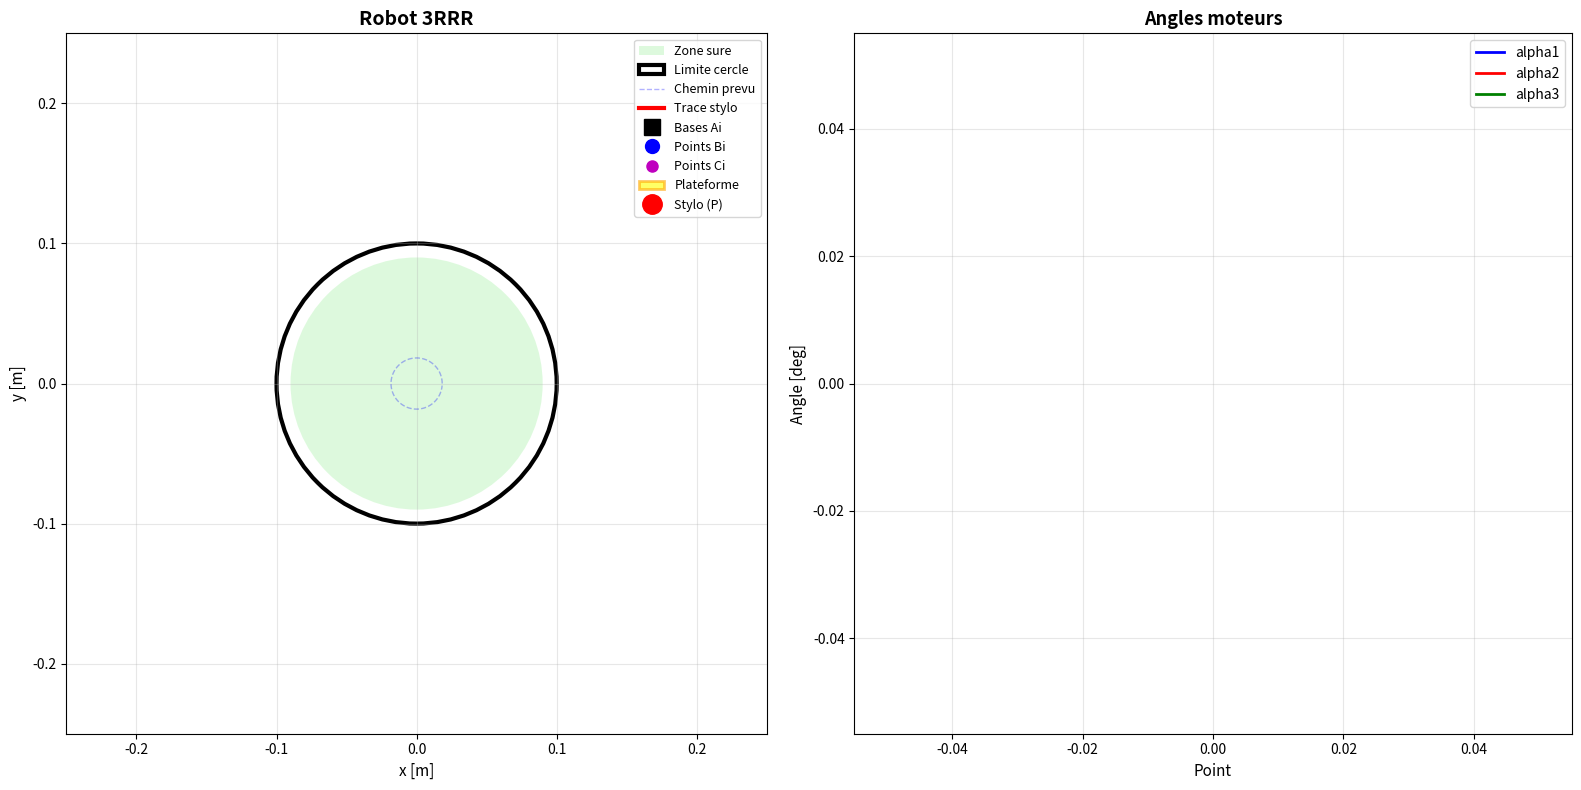

This chart was generated by the following Python code:
"""
Robot 3RRR - Traçage sécurisé d'un cercle
+ Plateforme triangulaire visible
+ Vérification P au centre du triangle équilatéral C1-C2-C3
"""
import numpy as np
import matplotlib.pyplot as plt
from matplotlib.patches import Circle, Polygon
from matplotlib.animation import FuncAnimation

Rb = 0.100      # Rayon du cercle des bases (100 mm)
L1 = 0.100      # Longueur bras actif Ai->Bi (100 mm)
L2 = 0.100      # Longueur bras passif Bi->Ci (100 mm)
R = 0.050       # Rayon plateforme mobile (50 mm)
SAFETY = 0.01   # Distance sécurité (10 mm)

param = [Rb, L1, L2, R]

print("="*70)
print("ROBOT 3RRR - Tracage securise d'un cercle")
print("="*70)



def ikm(param, x, y, alpha, config='elbow_up'): #Renvoie les 3 angles moteurs ; la poistion des points A (la base)
#La position des points C (effecteur)
    """MGI: Calcule les angles moteurs"""
    Rb, L1, L2, R = param
    
    i = np.array([1, 2, 3])
    angles_base = 2*i*np.pi/3 + np.pi/2 #pi/2=120deg et pi/3 =90deg
    #Positions des points A
    xA = Rb * np.cos(angles_base)
    yA = Rb * np.sin(angles_base)
    #Positions des points C
    angles_platform = alpha + 2*i*np.pi/3 - np.pi/2 
    xC_rel = R * np.cos(angles_platform)
    yC_rel = R * np.sin(angles_platform)
    xC = x + xC_rel
    yC = y + yC_rel
    
    alpha_motors = np.zeros(3)
    #distance AiCi
    for i in range(3):
        dx = xC[i] - xA[i]
        dy = yC[i] - yA[i]
        d = np.sqrt(dx**2 + dy**2)
        #Vérification : si la distance peut etre atteinte par le bras
        if d > (L1 + L2) or d < abs(L1 - L2):
            return None
        #angle global du vecteur AC
        gamma = np.arctan2(dy, dx)
        #loi des cosinus pour l'articulation du bras
        cos_angle = (L1**2 + d**2 - L2**2) / (2 * L1 * d)
        cos_angle = np.clip(cos_angle, -1, 1)
        angle_offset = np.arccos(cos_angle)
        
        if config == 'elbow_up':
            alpha_motors[i] = gamma + angle_offset
        else: #down
            alpha_motors[i] = gamma - angle_offset
    #résultats
    return alpha_motors, xA, yA, xC, yC

def get_B_positions(param, alpha_motors):
    """Calcule les positions des points Bi"""
    Rb, L1, L2, R = param
    #De nouveau Ai  
    i = np.array([1, 2, 3])
    angles_base = 2*i*np.pi/3 + np.pi/2
    xA = Rb * np.cos(angles_base)
    yA = Rb * np.sin(angles_base)
    #calcul des Bi : on avance juste de L1 par rapport à la direction de l'angle moteur alphai
    xB = xA + L1 * np.cos(alpha_motors)
    yB = yA + L1 * np.sin(alpha_motors)
    #résultats
    return xB, yB, xA, yA




def verify_platform_geometry(x, y, xC, yC, R, tolerance=0.001):
    """
    Vérifie que:
    1. P est au centre du triangle C1-C2-C3
    2. Les Ci forment un triangle équilatéral de rayon R
    
    Returns: (is_valid, error_message)
    """
    # 1. Vérifier que P est au centre du triangle
    center_x = (xC[0] + xC[1] + xC[2]) / 3
    center_y = (yC[0] + yC[1] + yC[2]) / 3
    
    error_center = np.sqrt((center_x - x)**2 + (center_y - y)**2)
    
    if error_center > tolerance:
        return False, f"P pas au centre (erreur: {error_center*1000:.2f}mm)"
    
    # 2. Vérifier que les Ci sont à distance R de P
    for i in range(3):
        dist_PC = np.sqrt((xC[i] - x)**2 + (yC[i] - y)**2)
        error_R = abs(dist_PC - R)
        
        if error_R > tolerance:
            return False, f"C{i+1} pas a distance R (erreur: {error_R*1000:.2f}mm)"
    
    # 3. Vérifier triangle équilatéral
    dist_C1C2 = np.sqrt((xC[1] - xC[0])**2 + (yC[1] - yC[0])**2)
    dist_C2C3 = np.sqrt((xC[2] - xC[1])**2 + (yC[2] - yC[1])**2)
    dist_C3C1 = np.sqrt((xC[0] - xC[2])**2 + (yC[0] - yC[2])**2)
    
    mean_dist = (dist_C1C2 + dist_C2C3 + dist_C3C1) / 3
    max_error = max(abs(dist_C1C2 - mean_dist), 
                    abs(dist_C2C3 - mean_dist), 
                    abs(dist_C3C1 - mean_dist))
    
    if max_error > tolerance:
        return False, f"Triangle pas equilateral (erreur: {max_error*1000:.2f}mm)"
    
    return True, "ok"




def check_collision_silent(xB, yB, Rb, safety):
    """Vérifie collision"""
    for i in range(3):
        dist = np.sqrt(xB[i]**2 + yB[i]**2)
        if dist > (Rb - safety):
            return True
    return False

def check_singularity_serie_silent(xA, yA, xB, yB, xC, yC, threshold=10):
    """Vérifie singularité série"""
    for i in range(3):
        vec_AB = np.array([xB[i] - xA[i], yB[i] - yA[i]])
        vec_BC = np.array([xC[i] - xB[i], yC[i] - yB[i]])
        
        norm_AB = np.linalg.norm(vec_AB)
        norm_BC = np.linalg.norm(vec_BC)
        
        if norm_AB > 1e-6 and norm_BC > 1e-6:
            cos_angle = np.dot(vec_AB, vec_BC) / (norm_AB * norm_BC)
            cos_angle = np.clip(cos_angle, -1, 1)
            angle_deg = np.degrees(np.arccos(cos_angle))
            
            if angle_deg < threshold or angle_deg > (180 - threshold):
                return True
    return False

def check_singularity_parallele_silent(xA, yA, xB, yB):
    """Vérifie singularité parallèle"""
    vectors = []
    for i in range(3):
        dx = xB[i] - xA[i]
        dy = yB[i] - yA[i]
        norm = np.sqrt(dx**2 + dy**2)
        if norm > 0:
            vectors.append((dx/norm, dy/norm))
    
    cross_12 = abs(vectors[0][0]*vectors[1][1] - vectors[0][1]*vectors[1][0])
    cross_23 = abs(vectors[1][0]*vectors[2][1] - vectors[1][1]*vectors[2][0])
    cross_31 = abs(vectors[2][0]*vectors[0][1] - vectors[2][1]*vectors[0][0])
    
    if cross_12 < 0.05 and cross_23 < 0.05 and cross_31 < 0.05:
        return True
    
    def line_intersection(x1, y1, x2, y2, x3, y3, x4, y4):
        denom = (x1-x2)*(y3-y4) - (y1-y2)*(x3-x4)
        if abs(denom) < 1e-10:
            return None
        t = ((x1-x3)*(y3-y4) - (y1-y3)*(x3-x4)) / denom
        return (x1 + t*(x2-x1), y1 + t*(y2-y1))
    
    int_12 = line_intersection(xA[0], yA[0], xB[0], yB[0], xA[1], yA[1], xB[1], yB[1])
    int_23 = line_intersection(xA[1], yA[1], xB[1], yB[1], xA[2], yA[2], xB[2], yB[2])
    
    if int_12 and int_23:
        dist = np.sqrt((int_12[0]-int_23[0])**2 + (int_12[1]-int_23[1])**2)
        if dist < 0.02:
            return True
    
    return False

def is_point_safe(param, x, y, alpha):
    """
    Vérifie si un point est sûr
    AVEC vérification que P reste au centre du triangle
    """
    result = ikm(param, x, y, alpha, config='elbow_up')
    if result is None:
        return False, "hors_workspace", None
    
    alpha_motors, xA, yA, xC, yC = result
    xB, yB, xA, yA = get_B_positions(param, alpha_motors)
    
    # NOUVEAU: Vérifier géométrie de la plateforme
    is_valid, error_msg = verify_platform_geometry(x, y, xC, yC, R)
    if not is_valid:
        return False, f"geometrie_plateforme_{error_msg}", None
    
    if check_collision_silent(xB, yB, Rb, SAFETY):
        return False, "collision", None
    
    if check_singularity_serie_silent(xA, yA, xB, yB, xC, yC):
        return False, "singularite_serie", None
    
    if check_singularity_parallele_silent(xA, yA, xB, yB):
        return False, "singularite_parallele", None
    
    data = {
        'alpha_motors': alpha_motors,
        'xA': xA, 'yA': yA,
        'xB': xB, 'yB': yB,
        'xC': xC, 'yC': yC
    }
    
    return True, "ok", data

# ============================================================================
# GÉNÉRATION CERCLE
# ============================================================================
def generate_safe_circle(param, center, radius, n_points=100, alpha=0, max_attempts=5):
    """Génère un cercle sûr"""
    cx, cy = center
    current_radius = radius
    
    for attempt in range(max_attempts):
        print(f"\nTentative {attempt+1}/{max_attempts}: rayon={current_radius*1000:.1f}mm")
        
        angles = np.linspace(0, 2*np.pi, n_points, endpoint=False)
        path = []
        reasons_count = {}
        
        for angle in angles:
            x = cx + current_radius * np.cos(angle)
            y = cy + current_radius * np.sin(angle)
            
            safe, reason, data = is_point_safe(param, x, y, alpha)
            
            if safe:
                path.append({'x': x, 'y': y, 'alpha': alpha, 'data': data})
            else:
                reasons_count[reason] = reasons_count.get(reason, 0) + 1
        
        success_rate = len(path) / n_points * 100
        print(f"  Points surs: {len(path)}/{n_points} ({success_rate:.1f}%)")
        
        if reasons_count:
            print(f"  Echecs: {reasons_count}")
        
        if len(path) == n_points:
            print(f"  [OK] Cercle complet!")
            return path, True
        
        if attempt < max_attempts - 1:
            current_radius *= 0.85
    
    if path:
        print(f"\n[!] Cercle partiel: {len(path)} points")
        return path, False
    
    return [], False

# ============================================================================
# ANIMATION
# ============================================================================
def animate_circle(param, path):
    """Animation avec plateforme triangulaire visible"""
    if not path:
        return
    
    print(f"\nAnimation: {len(path)} points")
    
    fig, (ax1, ax2) = plt.subplots(1, 2, figsize=(16, 8))
    
    # AX1: Robot
    circle_safe = Circle((0, 0), Rb - SAFETY, fill=True, 
                        facecolor='lightgreen', alpha=0.3, label='Zone sure')
    ax1.add_patch(circle_safe)
    
    circle_limit = Circle((0, 0), Rb, fill=False, 
                         edgecolor='black', linewidth=3, label='Limite cercle')
    ax1.add_patch(circle_limit)
    
    x_path = [p['x'] for p in path]
    y_path = [p['y'] for p in path]
    ax1.plot(x_path, y_path, 'b--', linewidth=1, alpha=0.3, label='Chemin prevu')
    
    trajectory, = ax1.plot([], [], 'r-', linewidth=3, label='Trace stylo')
    bases, = ax1.plot([], [], 'ks', markersize=12, label='Bases Ai')
    arms1 = [ax1.plot([], [], 'b-', linewidth=3)[0] for _ in range(3)]
    arms2 = [ax1.plot([], [], 'purple', linewidth=3, linestyle='--')[0] for _ in range(3)]
    points_B, = ax1.plot([], [], 'bo', markersize=10, label='Points Bi')
    points_C, = ax1.plot([], [], 'mo', markersize=8, label='Points Ci')
    
    # NOUVEAU: Plateforme triangulaire
    platform_patch = Polygon([[0,0], [0,0], [0,0]], 
                            fill=True, facecolor='yellow', 
                            edgecolor='orange', linewidth=2, 
                            alpha=0.6, label='Plateforme')
    ax1.add_patch(platform_patch)
    
    stylo, = ax1.plot([], [], 'ro', markersize=14, label='Stylo (P)')
    
    ax1.set_xlim([-0.25, 0.25])
    ax1.set_ylim([-0.25, 0.25])
    ax1.set_aspect('equal')
    ax1.grid(True, alpha=0.3)
    ax1.legend(fontsize=9, loc='upper right')
    ax1.set_title('Robot 3RRR', fontsize=14, fontweight='bold')
    ax1.set_xlabel('x [m]', fontsize=11)
    ax1.set_ylabel('y [m]', fontsize=11)
    
    # AX2: Angles
    ax2.set_xlabel('Point', fontsize=11)
    ax2.set_ylabel('Angle [deg]', fontsize=11)
    ax2.set_title('Angles moteurs', fontsize=13, fontweight='bold')
    ax2.grid(True, alpha=0.3)
    alpha1_line, = ax2.plot([], [], 'b-', linewidth=2, label='alpha1')
    alpha2_line, = ax2.plot([], [], 'r-', linewidth=2, label='alpha2')
    alpha3_line, = ax2.plot([], [], 'g-', linewidth=2, label='alpha3')
    ax2.legend()
    
    traj_x, traj_y = [], []
    alphas = [[], [], []]
    
    def update(frame):
        if frame >= len(path):
            return
        
        point = path[frame]
        data = point['data']
        
        traj_x.append(point['x'])
        traj_y.append(point['y'])
        trajectory.set_data(traj_x, traj_y)
        
        xA, yA = data['xA'], data['yA']
        xB, yB = data['xB'], data['yB']
        xC, yC = data['xC'], data['yC']
        
        bases.set_data(xA, yA)
        points_B.set_data(xB, yB)
        points_C.set_data(xC, yC)
        stylo.set_data([point['x']], [point['y']])
        
        # Bras
        for i in range(3):
            arms1[i].set_data([xA[i], xB[i]], [yA[i], yB[i]])
            arms2[i].set_data([xB[i], xC[i]], [yB[i], yC[i]])
        
        # NOUVEAU: Mettre à jour la plateforme triangulaire
        platform_vertices = list(zip(xC, yC))
        platform_patch.set_xy(platform_vertices)
        
        # Angles
        for i in range(3):
            alphas[i].append(np.degrees(data['alpha_motors'][i]))
        
        pts = list(range(len(alphas[0])))
        alpha1_line.set_data(pts, alphas[0])
        alpha2_line.set_data(pts, alphas[1])
        alpha3_line.set_data(pts, alphas[2])
        
        ax2.set_xlim(0, len(path))
        ax2.set_ylim(-180, 180)
        
        ax1.set_title(f'Robot 3RRR - Point {frame+1}/{len(path)}', fontsize=14, fontweight='bold')
    
    anim = FuncAnimation(fig, update, frames=len(path), 
                        interval=50, repeat=True)
    
    plt.tight_layout()
    plt.show()

# ============================================================================
# MAIN
# ============================================================================
def main():
    print("\n" + "="*70)
    print("GENERATION CERCLE")
    print("="*70)
    
    cx = 0.0        # Centre X en mètres
    cy = 0.0        # Centre Y en mètres
    radius = 0.035  # Rayon en mètres (35 mm)
    n_points = 80   # Nombre de points
    
    print(f"Centre: ({cx*1000:.0f}, {cy*1000:.0f}) mm")
    print(f"Rayon: {radius*1000:.0f} mm")
    print(f"Points: {n_points}")
    
    path, success = generate_safe_circle(param, (cx, cy), radius, n_points)
    
    if not path:
        print("\n[X] Echec generation")
        return
    
    print(f"\n[OK] {len(path)} points generes")
    print("[!] P reste au centre du triangle C1-C2-C3 a chaque instant")
    
    animate_circle(param, path)

if __name__ == "__main__":

    main()
